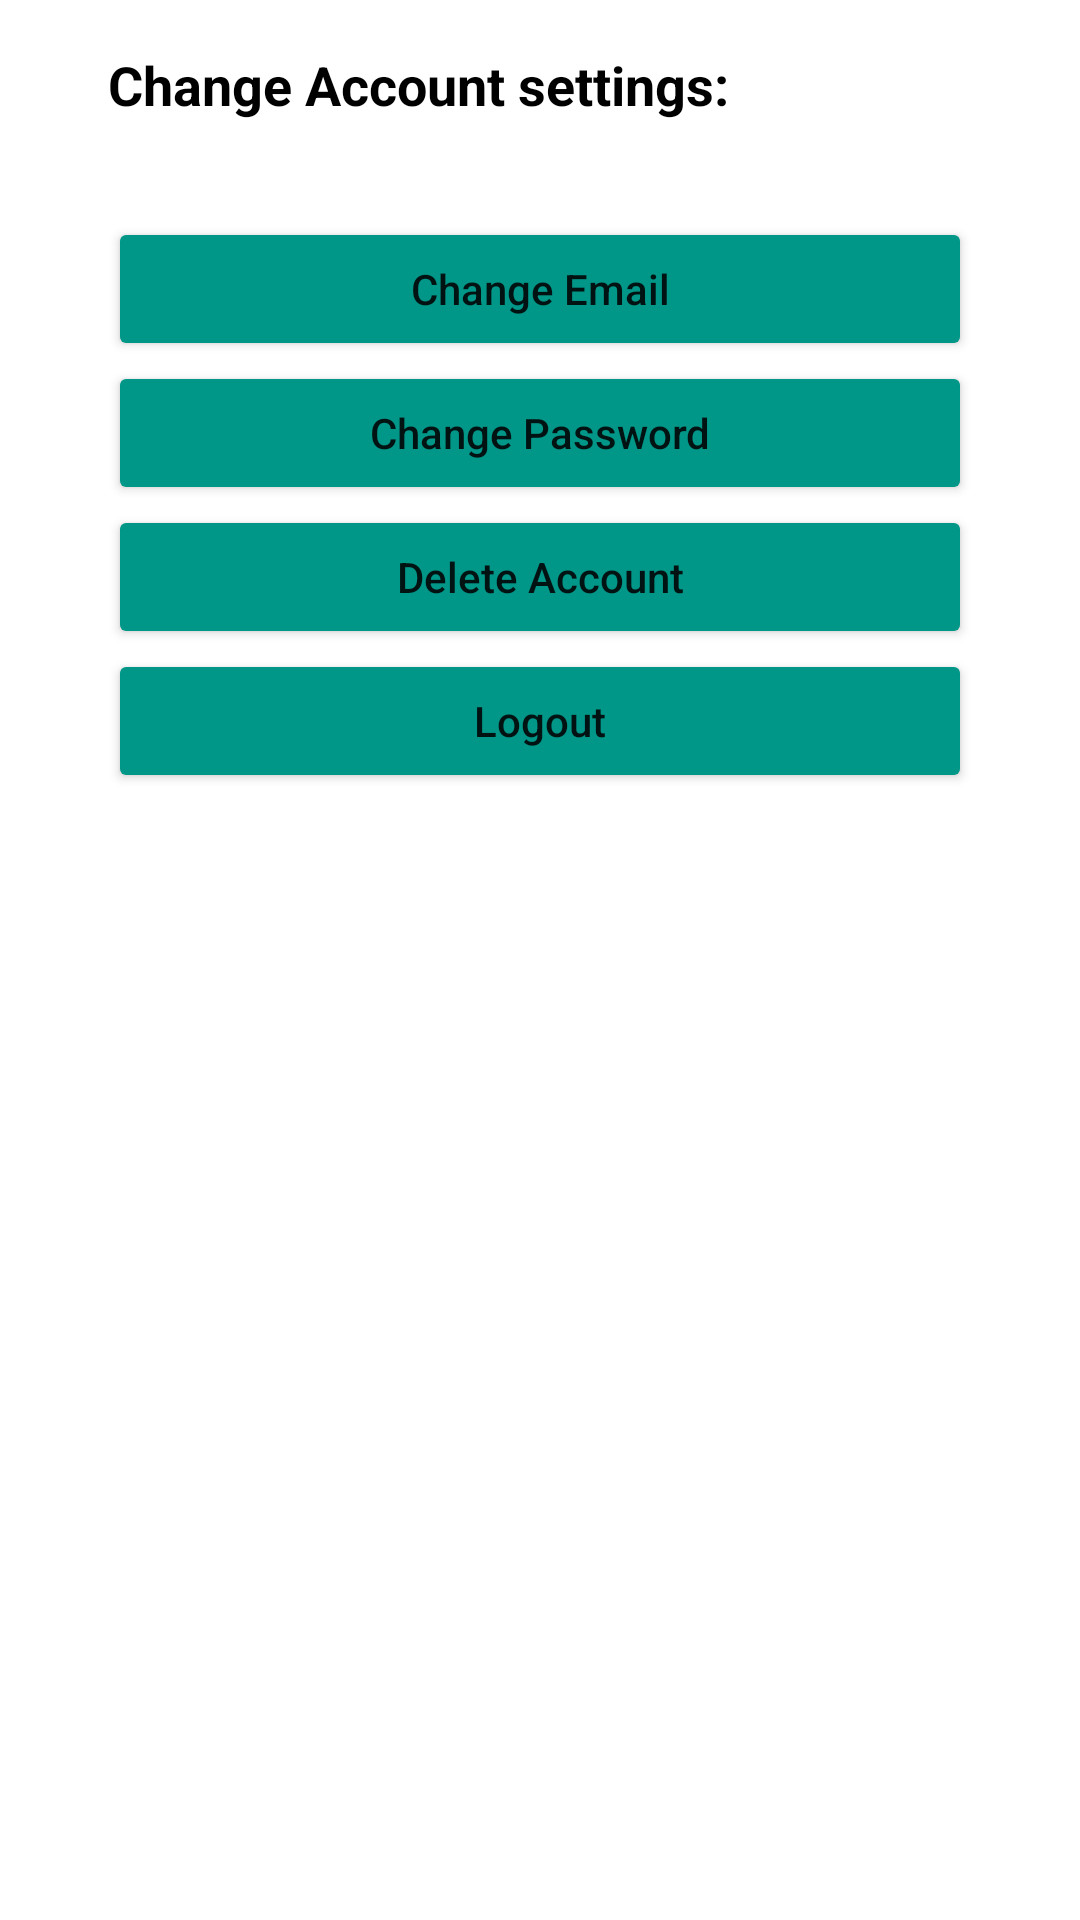

This screen was rendered from an Android layout file. Write that file and the resources it references.
<!-- AndroidManifest.xml: application theme Theme.Hostel -->
<!-- res/layout/settings_activity.xml -->
<LinearLayout xmlns:android="http://schemas.android.com/apk/res/android"
    android:id="@+id/settings"
    android:layout_width="match_parent"
    android:layout_height="match_parent"
    android:orientation="vertical"
    android:padding="16dp">

    <TextView
        android:layout_width="match_parent"
        android:layout_height="wrap_content"
        android:layout_marginStart="20dp"
        android:layout_marginEnd="20dp"
        android:text="@string/change_account_settings"
        android:textColor="@color/black"
        android:textSize="18sp"
        android:textStyle="bold" />

    <Button
        android:layout_width="match_parent"
        android:layout_height="wrap_content"
        android:layout_marginStart="20dp"
        android:layout_marginTop="32dp"
        android:layout_marginEnd="20dp"
        android:backgroundTint="@color/dark_green"
        android:onClick="changeEmail"
        android:text="@string/change_email"
        android:textAllCaps="false" />

    <Button
        android:layout_width="match_parent"
        android:layout_height="wrap_content"
        android:layout_marginStart="20dp"
        android:layout_marginEnd="20dp"
        android:backgroundTint="@color/dark_green"
        android:onClick="changePassword"
        android:text="@string/change_password"
        android:textAllCaps="false" />

    <Button
        android:layout_width="match_parent"
        android:layout_height="wrap_content"
        android:layout_marginStart="20dp"
        android:layout_marginEnd="20dp"
        android:backgroundTint="@color/dark_green"
        android:onClick="deleteAccount"
        android:text="@string/delete_account"
        android:textAllCaps="false" />

    <Button
        android:layout_width="match_parent"
        android:layout_height="wrap_content"
        android:layout_marginStart="20dp"
        android:layout_marginEnd="20dp"
        android:backgroundTint="@color/dark_green"
        android:onClick="logout"
        android:text="@string/logout"
        android:textAllCaps="false" />

</LinearLayout>
<!-- resources referenced by this layout -->
<resources>
  <color name="black">#FF000000</color>
  <color name="dark_green">#009688</color>
  <string name="change_account_settings">Change Account settings:</string>
  <string name="change_email">Change Email</string>
  <string name="change_password">Change Password</string>
  <string name="delete_account">Delete Account</string>
  <string name="logout">Logout</string>
  <style name="Theme.Hostel" parent="Theme.MaterialComponents.DayNight.DarkActionBar">
          
          <item name="colorPrimary">@color/purple_500</item>
          <item name="colorPrimaryVariant">@color/purple_700</item>
          <item name="colorOnPrimary">@color/white</item>
          
          <item name="colorSecondary">@color/teal_200</item>
          <item name="colorSecondaryVariant">@color/teal_700</item>
          <item name="colorOnSecondary">@color/black</item>
          
          <item name="android:statusBarColor" tools:targetApi="l">?attr/colorPrimaryVariant</item>
          
      </style>
  <color name="purple_500">@color/dark_green</color>
  <color name="purple_700">#006f64</color>
  <color name="white">#FFFFFFFF</color>
  <color name="teal_200">#FF03DAC5</color>
  <color name="teal_700">#FF018786</color>
</resources>
